Run: headless pygame with SDL's dummy video driver; simulated clock (each Clock.tick advances the game by its frame time, no real sleeping); random seed 0; keys injected as events and as key.get_pressed() state; no mouse input.
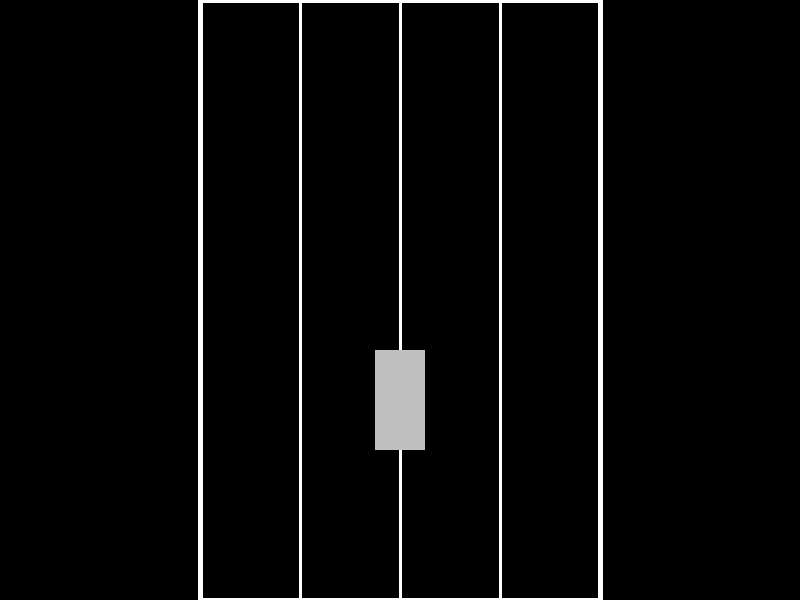
Frame 1 of 4 · flips 1–60 · no input
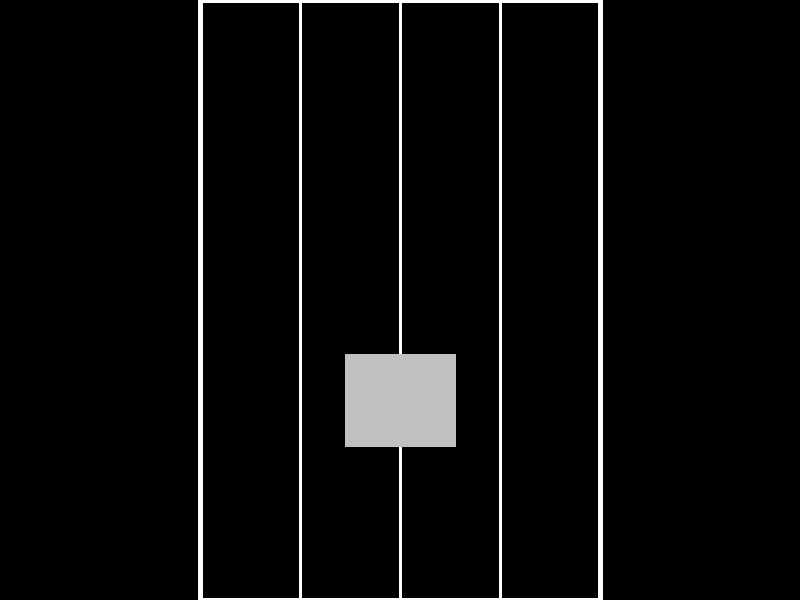
Frame 2 of 4 · flips 61–180 · tapped SPACE, RETURN · held RIGHT (→), D
Frame 3 of 4 · flips 181–300 · held DOWN (↓), S · screen unchanged from frame 2, image omitted
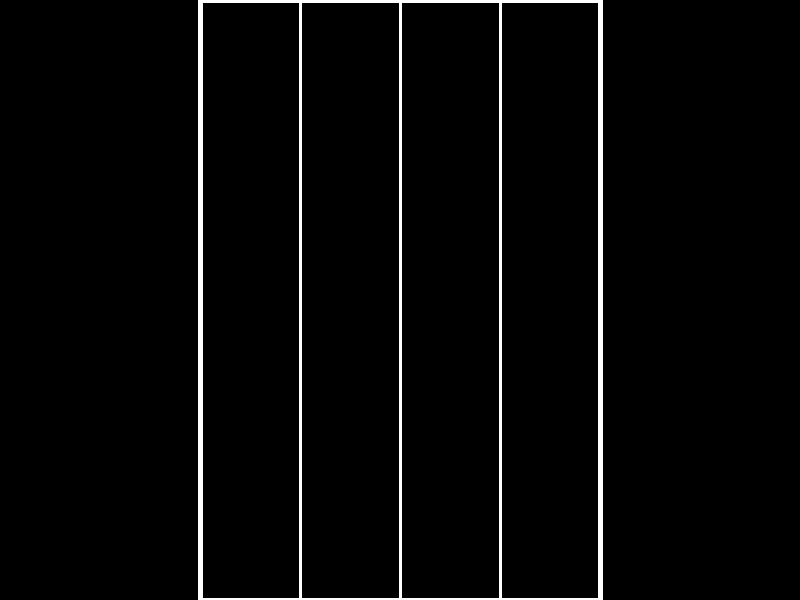
Frame 4 of 4 · flips 301–420 · held LEFT (←), A, UP (↑), W

The pygame program that drew these frames:

import pygame
import math

# Initialize pygame
pygame.init()

# Screen dimensions
WIDTH = 800
HEIGHT = 600

# Colors
BLACK = (0, 0, 0)
WHITE = (255, 255, 255)
GRAY = (192, 192, 192)

# Utility function for collision
def doPolygonsIntersect(a, b):
    polygons = [a, b]
    minA, maxA = 0, 0
    projected = []
    for i in range(len(polygons)):
        polygon = polygons[i]
        for i1 in range(len(polygon)):
            i2 = (i1 + 1) % len(polygon)
            p1 = polygon[i1]
            p2 = polygon[i2]
            normal = {'x': p2['y'] - p1['y'], 'y': p1['x'] - p2['x']} # Fixed this line
            minA, maxA = None, None
            for j in range(len(a)):
                projected = normal['x'] * a[j]['x'] + normal['y'] * a[j]['y']
                if minA is None or projected < minA:
                    minA = projected
                if maxA is None or projected > maxA:
                    maxA = projected
            minB, maxB = None, None
            for j in range(len(b)):
                projected = normal['x'] * b[j]['x'] + normal['y'] * b[j]['y']
                if minB is None or projected < minB:
                    minB = projected
                if maxB is None or projected > maxB:
                    maxB = projected
            if maxA < minB or maxB < minA:
                return False
    return True


# Road class
class Road:
    def __init__(self):
        self.width = 400
        self.laneNumber = 4
        self.laneWidth = self.width / self.laneNumber
        self.roadBorder = [{'x': -self.width / 2, 'y': HEIGHT}, {'x': self.width / 2, 'y': HEIGHT}, {'x': self.width / 2, 'y': 0}, {'x': -self.width / 2, 'y': 0}]
        self.middleLines = []
        for i in range(1, self.laneNumber):
            self.middleLines.append([{'x': i * self.laneWidth - self.width / 2, 'y': HEIGHT}, {'x': i * self.laneWidth - self.width / 2, 'y': 0}])

    def display(self, screen):
        pygame.draw.polygon(screen, WHITE, [(pt['x'] + WIDTH / 2, pt['y']) for pt in self.roadBorder], 5)
        for line in self.middleLines:
            pygame.draw.line(screen, WHITE, (line[0]['x'] + WIDTH / 2, line[0]['y']), (line[1]['x'] + WIDTH / 2, line[1]['y']), 3)

# Car class
class Car:
    def __init__(self, x, y, width, height):
        self.position = {'x': x, 'y': y}
        self.width = width
        self.height = height
        self.frontalArea = self.width * self.height
        self.dragCoefficient = 0.3
        self.speed = 0
        self.acceleration = 0.4
        self.turnSpeed = 5
        self.angle = 0
        self.color = GRAY
        self.hp = 100
        self.surface = pygame.Surface((self.width, self.height))
        self.surface.fill(GRAY)
        self.rect = self.surface.get_rect(center=(self.position['x'], self.position['y']))

    def move(self):
        self.speed += self.acceleration
        self.position['y'] -= self.speed * math.cos(math.radians(self.angle))
        self.position['x'] += self.speed * math.sin(math.radians(self.angle))

    def turn(self, direction):
        if direction == "left":
            self.angle += self.turnSpeed
        if direction == "right":
            self.angle -= self.turnSpeed

    def display(self, screen):
        rotated_surface = pygame.transform.rotate(self.surface, self.angle)
        self.rect = rotated_surface.get_rect(center=(self.position['x'], self.position['y']))
        screen.blit(rotated_surface, self.rect.topleft)

    def collision(self, road):
        if doPolygonsIntersect(self.getVertices(), road.roadBorder):
            self.color = WHITE
            self.hp -= 1
            return True
        return False

    def getVertices(self):
        angle = math.radians(self.angle)
        cosA = math.cos(angle)
        sinA = math.sin(angle)
        halfWidth = self.width / 2
        halfHeight = self.height / 2
        centerX = self.position['x']
        centerY = self.position['y']
        return [
            {'x': centerX + (halfWidth * cosA - halfHeight * sinA), 'y': centerY + (halfWidth * sinA + halfHeight * cosA)},
            {'x': centerX + (halfWidth * cosA + halfHeight * sinA), 'y': centerY + (halfWidth * sinA - halfHeight * cosA)},
            {'x': centerX + (-halfWidth * cosA + halfHeight * sinA), 'y': centerY + (-halfWidth * sinA - halfHeight * cosA)},
            {'x': centerX + (-halfWidth * cosA - halfHeight * sinA), 'y': centerY + (-halfWidth * sinA + halfHeight * cosA)}
        ]

# Game loop
def game():
    pygame.display.set_caption("Car Racing Game")
    screen = pygame.display.set_mode((WIDTH, HEIGHT))
    clock = pygame.time.Clock()
    road = Road()
    car = Car(WIDTH / 2, HEIGHT - 200, 50, 100)
    running = True
    while running:
        screen.fill(BLACK)
        for event in pygame.event.get():
            if event.type == pygame.QUIT:
                running = False
        keys = pygame.key.get_pressed()
        if keys[pygame.K_UP]:
            car.move()
        if keys[pygame.K_LEFT]:
            car.turn("left")
        if keys[pygame.K_RIGHT]:
            car.turn("right")
        road.display(screen)
        car.display(screen)
        car.collision(road)
        pygame.display.flip()
        clock.tick(60)
    pygame.quit()

if __name__ == "__main__":
    game()
